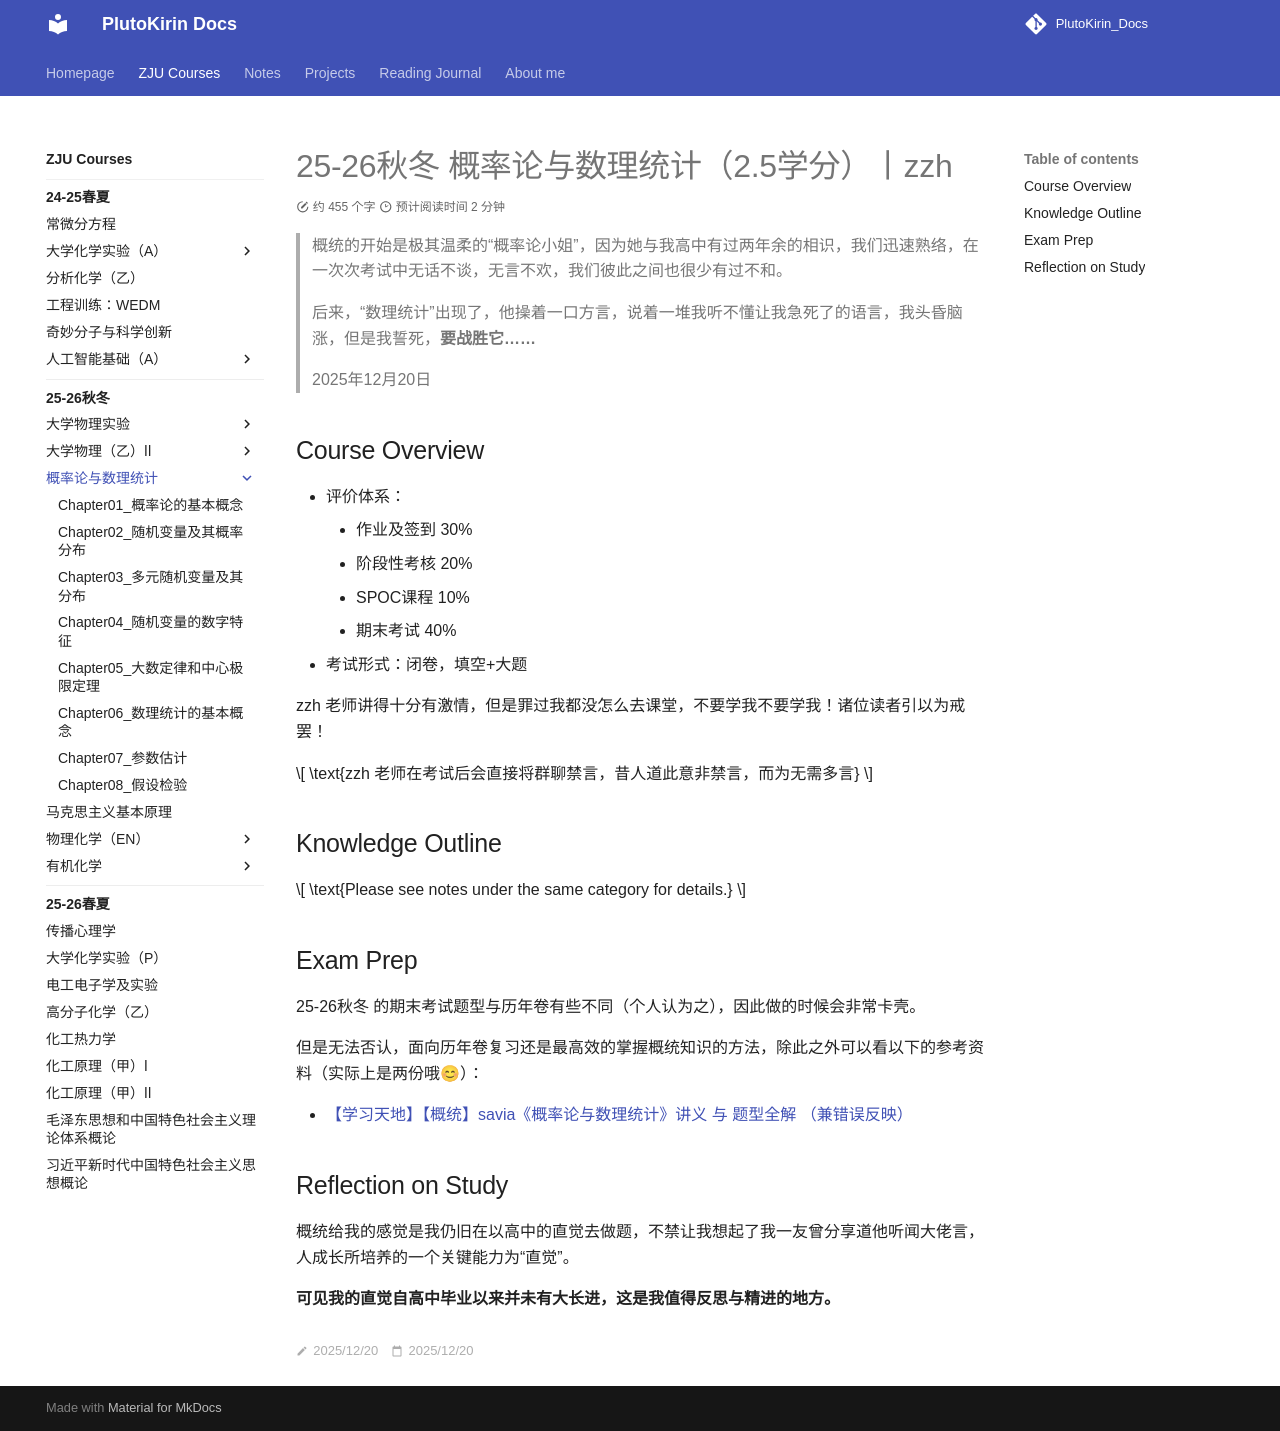

repository: PlutoKirin/PlutoKirin_Docs · page: ZJU_courses/Probability_Theory_and_Mathematical_Statistics/index.html · generator: mkdocs

---
title: 25-26秋冬 概率论与数理统计（2.5学分）丨zzh
created: 2025/12/20
last_modified: 2025/12/20
tags:
  - ZJU
  - Probability_Theory_and_Mathematical_Statistics
author: PlutoKirin
summary: 概率论与数理统计前言
---
# 25-26秋冬 概率论与数理统计（2.5学分）丨zzh

>概统的开始是极其温柔的“概率论小姐”，因为她与我高中有过两年余的相识，我们迅速熟络，在一次次考试中无话不谈，无言不欢，我们彼此之间也很少有过不和。
>
>后来，“数理统计”出现了，他操着一口方言，说着一堆我听不懂让我急死了的语言，我头昏脑涨，但是我誓死，**要战胜它……**
>
>2025年12月20日

## Course Overview
- 评价体系：
	- 作业及签到 30%
	- 阶段性考核 20%
	- SPOC课程 10%
	- 期末考试 40%
- 考试形式：闭卷，填空+大题

zzh 老师讲得十分有激情，但是罪过我都没怎么去课堂，不要学我不要学我！诸位读者引以为戒罢！

$$
\text{zzh 老师在考试后会直接将群聊禁言，昔人道此意非禁言，而为无需多言}
$$

## Knowledge Outline

$$
\text{Please see notes under the same category for details.}
$$

## Exam Prep
25-26秋冬 的期末考试题型与历年卷有些不同（个人认为之），因此做的时候会非常卡壳。

但是无法否认，面向历年卷复习还是最高效的掌握概统知识的方法，除此之外可以看以下的参考资料（实际上是两份哦😊）：

- [【学习天地】【概统】savia《概率论与数理统计》讲义 与 题型全解 （兼错误反映）](https://www.cc98.org/topic/6403037)

## Reflection on Study
概统给我的感觉是我仍旧在以高中的直觉去做题，不禁让我想起了我一友曾分享道他听闻大佬言，人成长所培养的一个关键能力为“直觉”。

**可见我的直觉自高中毕业以来并未有大长进，这是我值得反思与精进的地方。**
